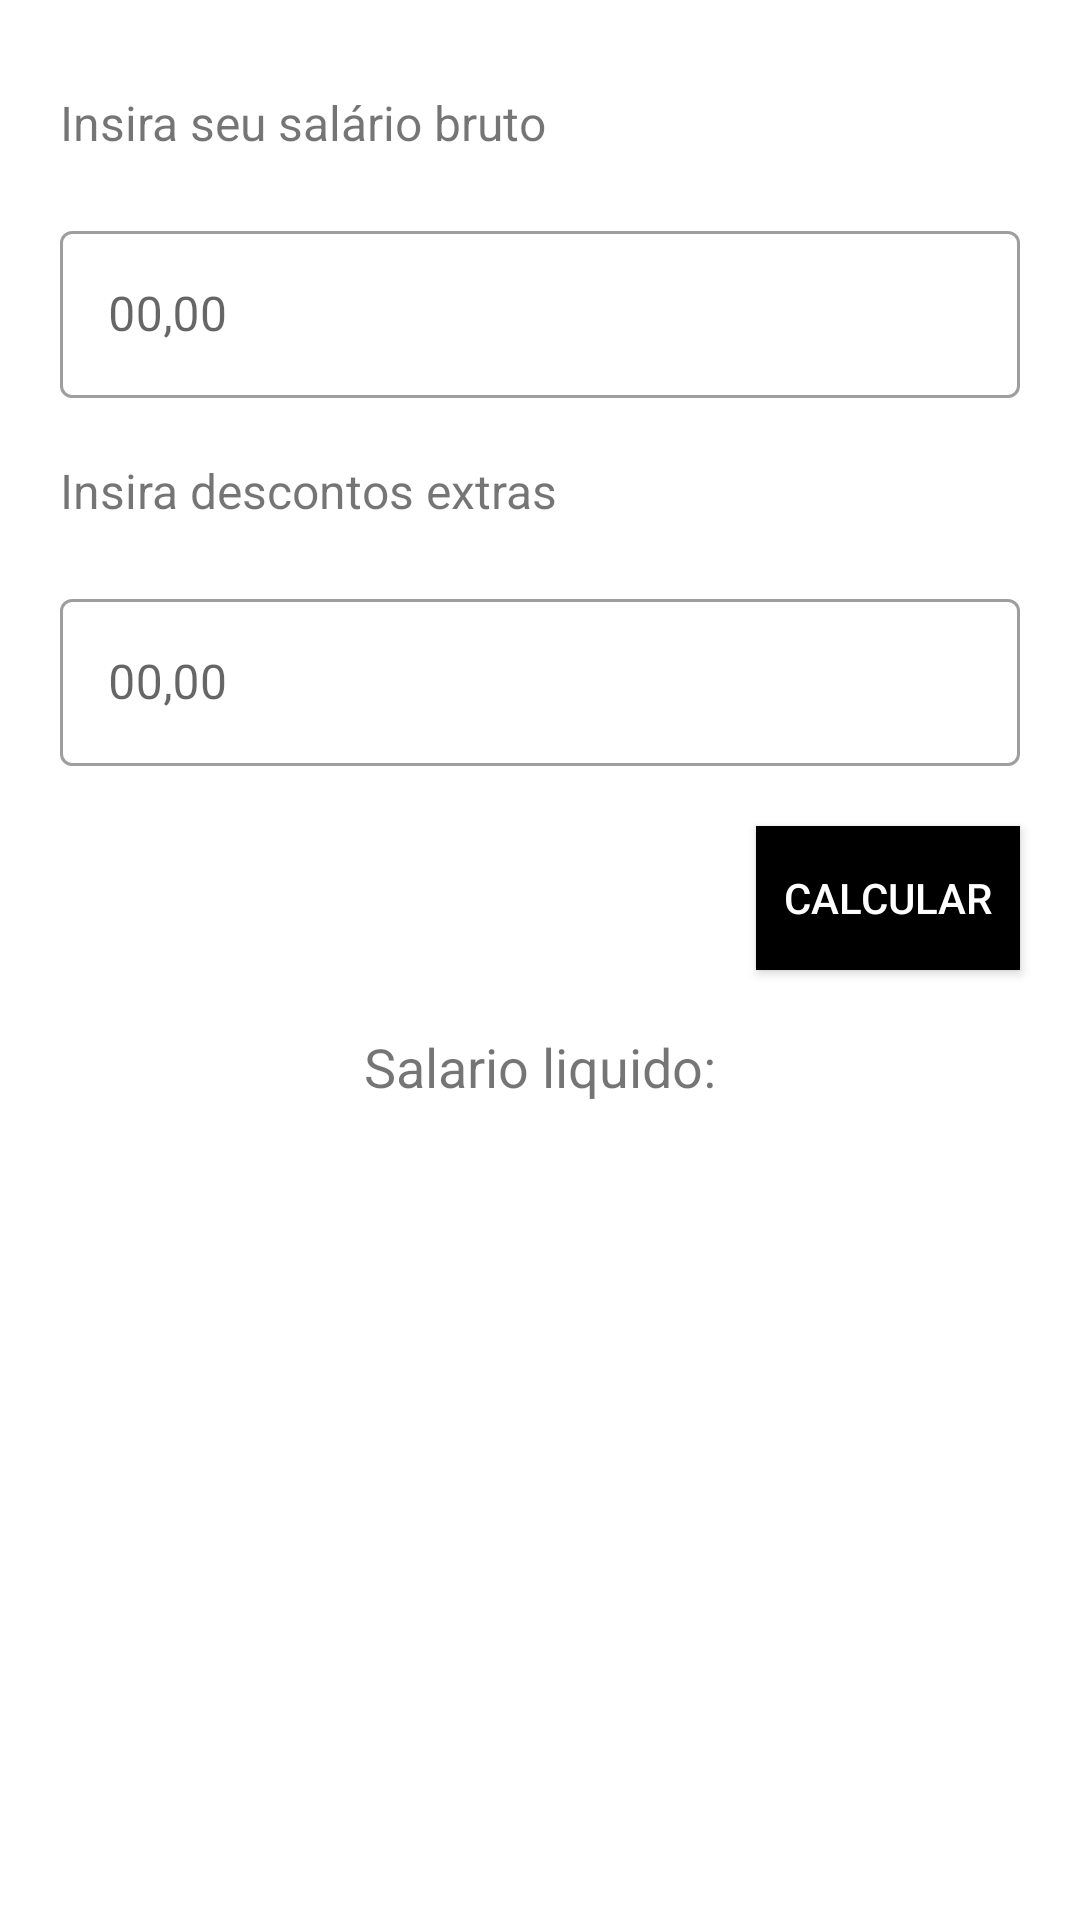

Here is an Android app screen rendered from its layout file. Give the layout XML and the strings, colors and styles it references.
<!-- AndroidManifest.xml: application theme Theme.CalculoSalarioLiquido -->
<!-- res/layout/activity_salario_liquido.xml -->
<?xml version="1.0" encoding="utf-8"?>
<androidx.constraintlayout.widget.ConstraintLayout xmlns:android="http://schemas.android.com/apk/res/android"
    xmlns:tools="http://schemas.android.com/tools"
    android:layout_width="match_parent"
    android:layout_height="match_parent"
    xmlns:app="http://schemas.android.com/apk/res-auto">


    <TextView
        android:id="@+id/text_valor_salario_bruto"
        android:layout_width="match_parent"
        android:layout_height="wrap_content"
        android:text="@string/text_insira_salario_bruto"
        app:layout_constraintTop_toTopOf="parent"
        app:layout_constraintStart_toStartOf="parent"
        android:layout_marginVertical="30dp"
        android:layout_marginHorizontal="20dp"
        android:textSize="16sp"
        />

    <com.google.android.material.textfield.TextInputLayout
        android:id="@+id/form_text_field_salario_bruto"
        android:layout_width="match_parent"
        android:layout_height="wrap_content"
        android:layout_margin="20dp"
        app:layout_constraintTop_toBottomOf="@+id/text_valor_salario_bruto"
        app:layout_constraintStart_toStartOf="parent"

        style="@style/Widget.MaterialComponents.TextInputLayout.OutlinedBox">

        <com.google.android.material.textfield.TextInputEditText
            android:id="@+id/text_salario_bruto"
            android:hint="00,00"
            android:layout_width="match_parent"
            android:layout_height="wrap_content"
            />

    </com.google.android.material.textfield.TextInputLayout>

    <TextView
        android:id="@+id/text_descontos_salario"
        android:layout_width="match_parent"
        android:layout_height="wrap_content"
        android:text="@string/text_descontos_salario"
        app:layout_constraintTop_toBottomOf="@+id/form_text_field_salario_bruto"
        app:layout_constraintStart_toStartOf="parent"
        android:layout_margin="20dp"
        android:textSize="16sp"/>

    <com.google.android.material.textfield.TextInputLayout
        android:id="@+id/form_text_field_descontos"
        android:layout_width="match_parent"
        android:layout_height="wrap_content"
        android:layout_margin="20dp"
        app:layout_constraintTop_toBottomOf="@+id/text_descontos_salario"
        app:layout_constraintStart_toStartOf="parent"

        style="@style/Widget.MaterialComponents.TextInputLayout.OutlinedBox">

        <com.google.android.material.textfield.TextInputEditText
            android:id="@+id/text_descontos_extras"
            android:hint="00,00"
            android:layout_width="match_parent"
            android:layout_height="wrap_content"
            />

    </com.google.android.material.textfield.TextInputLayout>



    <Button
        android:id="@+id/button_calcular_salario_liquido"
        android:layout_width="wrap_content"
        android:layout_height="wrap_content"
        android:background="@color/black"
        android:textColor="@color/white"
        android:text="@string/button_calcular_salario_liquido"
        app:layout_constraintTop_toBottomOf="@+id/form_text_field_descontos"
        app:layout_constraintEnd_toEndOf="parent"
        android:layout_margin="20dp"/>

    <TextView
        android:id="@+id/text_resultado_salario_liquido"
        android:layout_width="match_parent"
        android:layout_height="wrap_content"
        android:text="Salario liquido:"
        app:layout_constraintTop_toBottomOf="@+id/button_calcular_salario_liquido"
        app:layout_constraintStart_toStartOf="parent"
        app:layout_constraintEnd_toEndOf="parent"
        android:layout_margin="20dp"
        android:textSize="18sp"
        android:textAlignment="center"/>


</androidx.constraintlayout.widget.ConstraintLayout>
<!-- resources referenced by this layout -->
<resources>
  <string name="button_calcular_salario_liquido">Calcular</string>
  <string name="text_descontos_salario">Insira descontos extras</string>
  <string name="text_insira_salario_bruto">Insira seu salário bruto</string>
  <style name="Theme.CalculoSalarioLiquido" parent="Theme.MaterialComponents.DayNight.DarkActionBar">
          
          <item name="colorPrimary">@color/purple_500</item>
          <item name="colorPrimaryVariant">@color/purple_700</item>
          <item name="colorOnPrimary">@color/white</item>
          
          <item name="colorSecondary">@color/teal_200</item>
          <item name="colorSecondaryVariant">@color/teal_700</item>
          <item name="colorOnSecondary">@color/black</item>
          
          <item name="android:statusBarColor" tools:targetApi="l">?attr/colorPrimaryVariant</item>
          
      </style>
  <!-- not gathered from this repository: default colours our renderer supplied (Android Studio template values) -->
  <color name="purple_500">#FF6200EE</color>
  <color name="purple_700">#FF3700B3</color>
  <color name="teal_200">#FF03DAC5</color>
  <color name="teal_700">#FF018786</color>
  <color name="black">#FF000000</color>
  <color name="white">#FFFFFFFF</color>
</resources>
